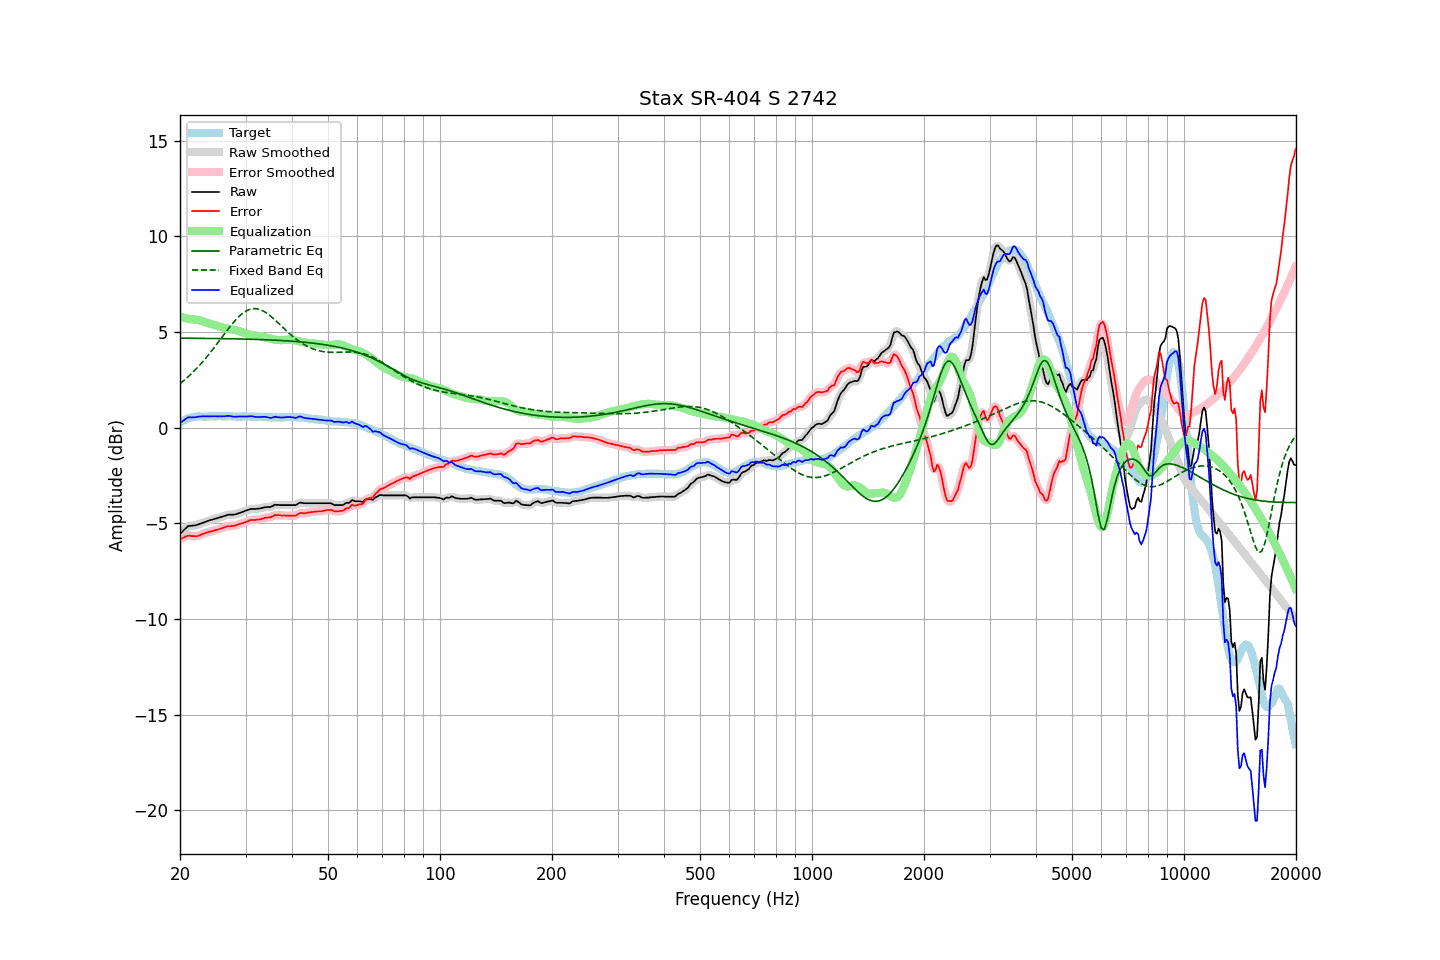

The data file committed next to this chart (first rows):
frequency, raw, error, smoothed, error_smoothed, equalization, parametric_eq, fixed_band_eq, equalized_raw, equalized_smoothed, target
20.00, -5.56, -5.83, -5.57, -5.84, 5.80, 4.68, 2.31, 0.25, 0.24, 0.27
20.20, -5.48, -5.80, -5.47, -5.79, 5.78, 4.68, 2.37, 0.30, 0.31, 0.32
20.40, -5.39, -5.76, -5.38, -5.75, 5.75, 4.68, 2.44, 0.37, 0.37, 0.37
20.61, -5.31, -5.71, -5.30, -5.71, 5.73, 4.68, 2.51, 0.42, 0.43, 0.40
20.81, -5.23, -5.68, -5.22, -5.67, 5.71, 4.68, 2.58, 0.49, 0.49, 0.45
21.02, -5.15, -5.64, -5.17, -5.65, 5.69, 4.68, 2.66, 0.55, 0.53, 0.49
21.23, -5.14, -5.65, -5.13, -5.65, 5.68, 4.67, 2.74, 0.54, 0.54, 0.51
21.44, -5.13, -5.66, -5.12, -5.65, 5.66, 4.67, 2.82, 0.53, 0.54, 0.53
21.66, -5.12, -5.67, -5.12, -5.67, 5.66, 4.67, 2.90, 0.54, 0.54, 0.55
21.87, -5.11, -5.67, -5.11, -5.67, 5.66, 4.67, 2.98, 0.55, 0.55, 0.56
22.09, -5.10, -5.68, -5.09, -5.67, 5.65, 4.67, 3.07, 0.55, 0.56, 0.58
22.31, -5.07, -5.66, -5.07, -5.66, 5.64, 4.67, 3.16, 0.57, 0.57, 0.59
22.54, -5.04, -5.63, -5.04, -5.63, 5.62, 4.67, 3.25, 0.58, 0.58, 0.59
22.76, -5.01, -5.60, -5.01, -5.59, 5.60, 4.67, 3.34, 0.59, 0.59, 0.59
22.99, -4.98, -5.56, -4.98, -5.56, 5.57, 4.67, 3.43, 0.59, 0.59, 0.58
23.22, -4.95, -5.53, -4.95, -5.53, 5.54, 4.67, 3.53, 0.59, 0.59, 0.58
23.45, -4.92, -5.50, -4.92, -5.50, 5.51, 4.67, 3.63, 0.59, 0.59, 0.58
23.69, -4.89, -5.48, -4.89, -5.47, 5.48, 4.67, 3.73, 0.59, 0.59, 0.59
23.92, -4.86, -5.44, -4.86, -5.45, 5.45, 4.66, 3.84, 0.59, 0.59, 0.59
24.16, -4.83, -5.42, -4.83, -5.43, 5.42, 4.66, 3.94, 0.60, 0.60, 0.60
24.40, -4.81, -5.41, -4.80, -5.40, 5.40, 4.66, 4.05, 0.60, 0.60, 0.61
24.65, -4.78, -5.37, -4.78, -5.38, 5.38, 4.66, 4.16, 0.60, 0.60, 0.60
24.89, -4.76, -5.35, -4.76, -5.36, 5.35, 4.66, 4.27, 0.60, 0.60, 0.60
25.14, -4.74, -5.33, -4.73, -5.33, 5.33, 4.66, 4.38, 0.59, 0.60, 0.60
25.39, -4.71, -5.31, -4.71, -5.31, 5.30, 4.66, 4.49, 0.60, 0.60, 0.61
25.65, -4.68, -5.28, -4.68, -5.28, 5.27, 4.66, 4.60, 0.60, 0.60, 0.60
25.91, -4.66, -5.25, -4.65, -5.25, 5.25, 4.66, 4.72, 0.59, 0.59, 0.59
26.16, -4.63, -5.22, -4.63, -5.22, 5.22, 4.65, 4.83, 0.60, 0.59, 0.59
26.43, -4.61, -5.20, -4.60, -5.19, 5.20, 4.65, 4.94, 0.60, 0.60, 0.59
26.69, -4.58, -5.17, -4.57, -5.17, 5.18, 4.65, 5.05, 0.61, 0.61, 0.59
26.96, -4.55, -5.15, -4.56, -5.16, 5.17, 4.65, 5.16, 0.62, 0.61, 0.60
27.23, -4.55, -5.15, -4.55, -5.15, 5.15, 4.65, 5.27, 0.61, 0.61, 0.60
27.50, -4.55, -5.15, -4.54, -5.14, 5.14, 4.65, 5.38, 0.59, 0.59, 0.60
27.77, -4.55, -5.14, -4.54, -5.14, 5.12, 4.64, 5.48, 0.58, 0.58, 0.59
28.05, -4.54, -5.13, -4.53, -5.12, 5.11, 4.64, 5.58, 0.57, 0.57, 0.59
28.33, -4.52, -5.09, -4.51, -5.10, 5.09, 4.64, 5.67, 0.57, 0.57, 0.58
28.62, -4.49, -5.06, -4.49, -5.07, 5.07, 4.64, 5.76, 0.58, 0.58, 0.58
28.90, -4.46, -5.04, -4.46, -5.04, 5.04, 4.64, 5.84, 0.59, 0.59, 0.59
29.19, -4.43, -5.00, -4.43, -5.01, 5.01, 4.64, 5.91, 0.59, 0.59, 0.58
29.48, -4.40, -4.99, -4.40, -4.98, 4.98, 4.63, 5.98, 0.58, 0.58, 0.59
29.78, -4.37, -4.95, -4.37, -4.95, 4.95, 4.63, 6.04, 0.58, 0.58, 0.58
30.08, -4.34, -4.93, -4.34, -4.92, 4.92, 4.63, 6.09, 0.58, 0.58, 0.59
30.38, -4.31, -4.89, -4.30, -4.89, 4.89, 4.63, 6.14, 0.58, 0.59, 0.58
30.68, -4.28, -4.86, -4.28, -4.86, 4.87, 4.62, 6.17, 0.59, 0.59, 0.58
30.99, -4.25, -4.83, -4.25, -4.83, 4.85, 4.62, 6.20, 0.60, 0.60, 0.58
31.30, -4.25, -4.82, -4.25, -4.82, 4.83, 4.62, 6.21, 0.59, 0.59, 0.58
31.61, -4.25, -4.82, -4.24, -4.82, 4.82, 4.62, 6.22, 0.58, 0.58, 0.58
31.93, -4.25, -4.82, -4.24, -4.82, 4.81, 4.61, 6.22, 0.56, 0.57, 0.58
32.24, -4.24, -4.80, -4.24, -4.81, 4.80, 4.61, 6.21, 0.56, 0.56, 0.56
32.57, -4.23, -4.80, -4.23, -4.80, 4.78, 4.61, 6.19, 0.56, 0.56, 0.57
32.89, -4.22, -4.79, -4.21, -4.78, 4.77, 4.61, 6.17, 0.56, 0.56, 0.57
33.22, -4.20, -4.76, -4.20, -4.76, 4.76, 4.60, 6.13, 0.56, 0.56, 0.56
33.55, -4.18, -4.73, -4.18, -4.73, 4.74, 4.60, 6.09, 0.57, 0.57, 0.56
33.89, -4.16, -4.70, -4.16, -4.71, 4.73, 4.60, 6.04, 0.57, 0.57, 0.55
34.23, -4.15, -4.70, -4.15, -4.70, 4.70, 4.59, 5.98, 0.56, 0.55, 0.55
34.57, -4.15, -4.69, -4.15, -4.69, 4.68, 4.59, 5.92, 0.53, 0.53, 0.54
34.92, -4.15, -4.69, -4.14, -4.68, 4.66, 4.59, 5.86, 0.51, 0.52, 0.54
35.27, -4.12, -4.66, -4.11, -4.65, 4.64, 4.58, 5.79, 0.52, 0.53, 0.54
35.62, -4.08, -4.61, -4.07, -4.61, 4.62, 4.58, 5.71, 0.54, 0.54, 0.54
35.97, -4.03, -4.56, -4.04, -4.58, 4.60, 4.57, 5.64, 0.58, 0.56, 0.54
... 635 more rows
